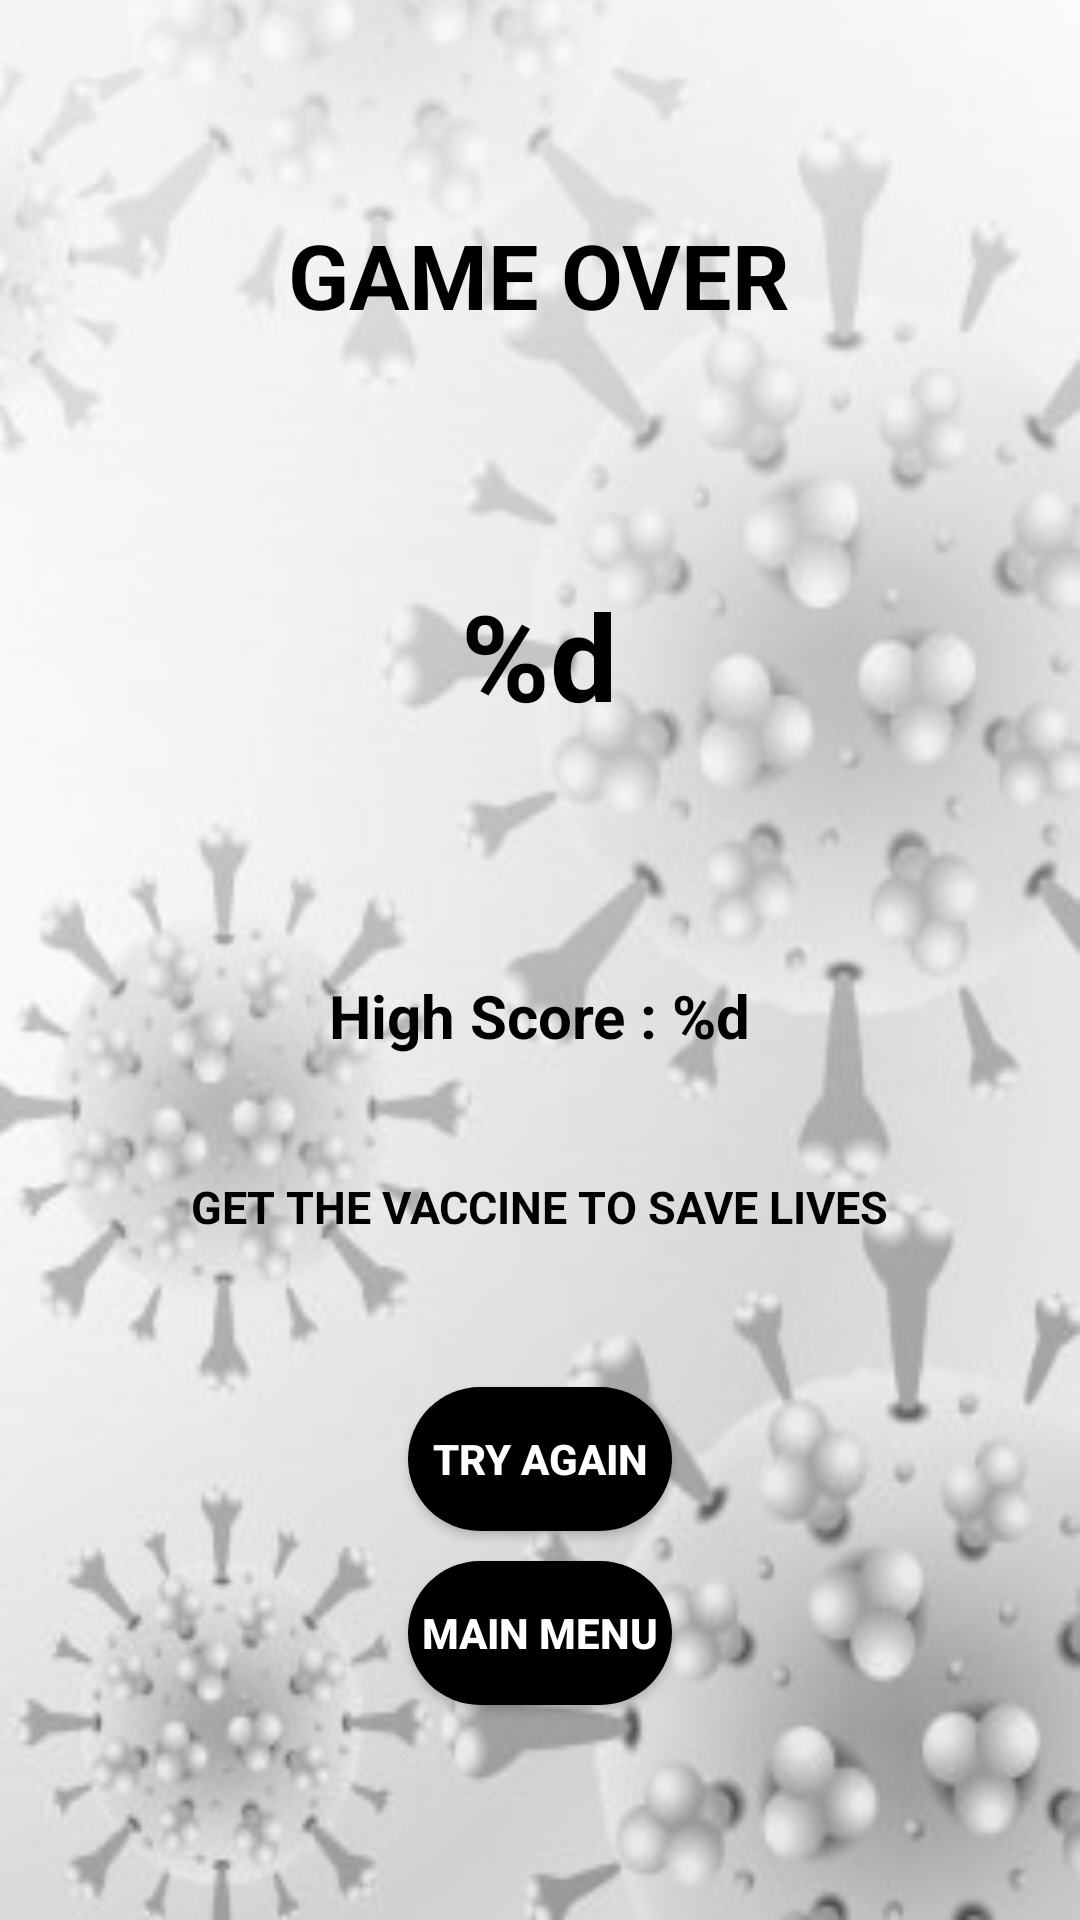

Android layout source for this screen:
<!-- AndroidManifest.xml: application theme Theme.TakeTheVaccine -->
<!-- res/layout/activity_result.xml -->
<?xml version="1.0" encoding="utf-8"?>
<LinearLayout xmlns:android="http://schemas.android.com/apk/res/android"
    xmlns:tools="http://schemas.android.com/tools"
    android:layout_width="match_parent"
    android:layout_height="match_parent"
    android:background="@drawable/virus_background"
    android:gravity="center"
    android:orientation="vertical"
    tools:context=".ResultActivity">

    <TextView
        android:layout_width="wrap_content"
        android:layout_height="wrap_content"
        android:text="@string/result_title"
        android:textColor="@color/black"
        android:textSize="30sp"
        android:textStyle="bold" />

    <TextView
        android:id="@+id/scoreLabel"
        android:layout_width="wrap_content"
        android:layout_height="wrap_content"
        android:layout_marginTop="80dp"
        android:text="@string/result_score"
        android:textColor="@color/black"
        android:textSize="40sp"
        android:textStyle="bold" />

    <TextView
        android:id="@+id/highScoreLabel"
        android:layout_width="wrap_content"
        android:layout_height="wrap_content"
        android:layout_marginTop="80dp"
        android:text="@string/high_score"
        android:textColor="@color/black"
        android:textSize="20sp"
        android:textStyle="bold" />

    <TextView
        android:layout_width="wrap_content"
        android:layout_height="wrap_content"
        android:layout_marginTop="40dp"
        android:text="@string/get_the_vaccine_to_save_lives"
        android:textColor="@color/black"
        android:textSize="15sp"
        android:textStyle="bold" />

    <Button
        android:layout_width="wrap_content"
        android:layout_height="wrap_content"
        android:layout_marginTop="50dp"
        android:background="@drawable/rounded_button"
        android:onClick="tryAgain"
        android:text="@string/try_again_btn"
        android:textColor="@color/white"
        android:textStyle="bold" />

    <Button
        android:layout_width="wrap_content"
        android:layout_height="wrap_content"
        android:layout_marginTop="10dp"
        android:background="@drawable/rounded_button"
        android:onClick="menu"
        android:text="@string/main_menu"
        android:textColor="@color/white"
        android:textStyle="bold" />
</LinearLayout>
<!-- resources referenced by this layout -->
<resources>
  <color name="black">#FF000000</color>
  <color name="white">#FFFFFFFF</color>
  <!-- drawable rounded_button (drawable) -->
  <?xml version="1.0" encoding="utf-8"?>
  <shape xmlns:android="http://schemas.android.com/apk/res/android"
  
      android:shape="rectangle">
  
      <solid android:color="@color/black" />
  
      <corners android:radius="150dp" />
  
  </shape>
  <!-- drawable virus_background: jpg bitmap (drawable, 29442 bytes) -->
  <string name="get_the_vaccine_to_save_lives">GET THE VACCINE TO SAVE LIVES</string>
  <string name="high_score">High Score : %d</string>
  <string name="main_menu">MAIN MENU</string>
  <string name="result_score">%d</string>
  <string name="result_title">GAME OVER</string>
  <string name="try_again_btn">TRY AGAIN</string>
  <style name="Theme.TakeTheVaccine" parent="Theme.MaterialComponents.Light.NoActionBar">
          
          <item name="colorPrimary">@color/black</item>
          <item name="colorPrimaryVariant">@color/purple_700</item>
          <item name="colorOnPrimary">@color/black</item>
          
          <item name="colorSecondary">@color/teal_200</item>
          <item name="colorSecondaryVariant">@color/teal_700</item>
          <item name="colorOnSecondary">@color/black</item>
          
          <item name="android:statusBarColor" tools:targetApi="l">?attr/colorPrimaryVariant</item>
          
      </style>
  <color name="purple_700">#FF3700B3</color>
  <color name="teal_200">#FF03DAC5</color>
  <color name="teal_700">#FF018786</color>
</resources>
